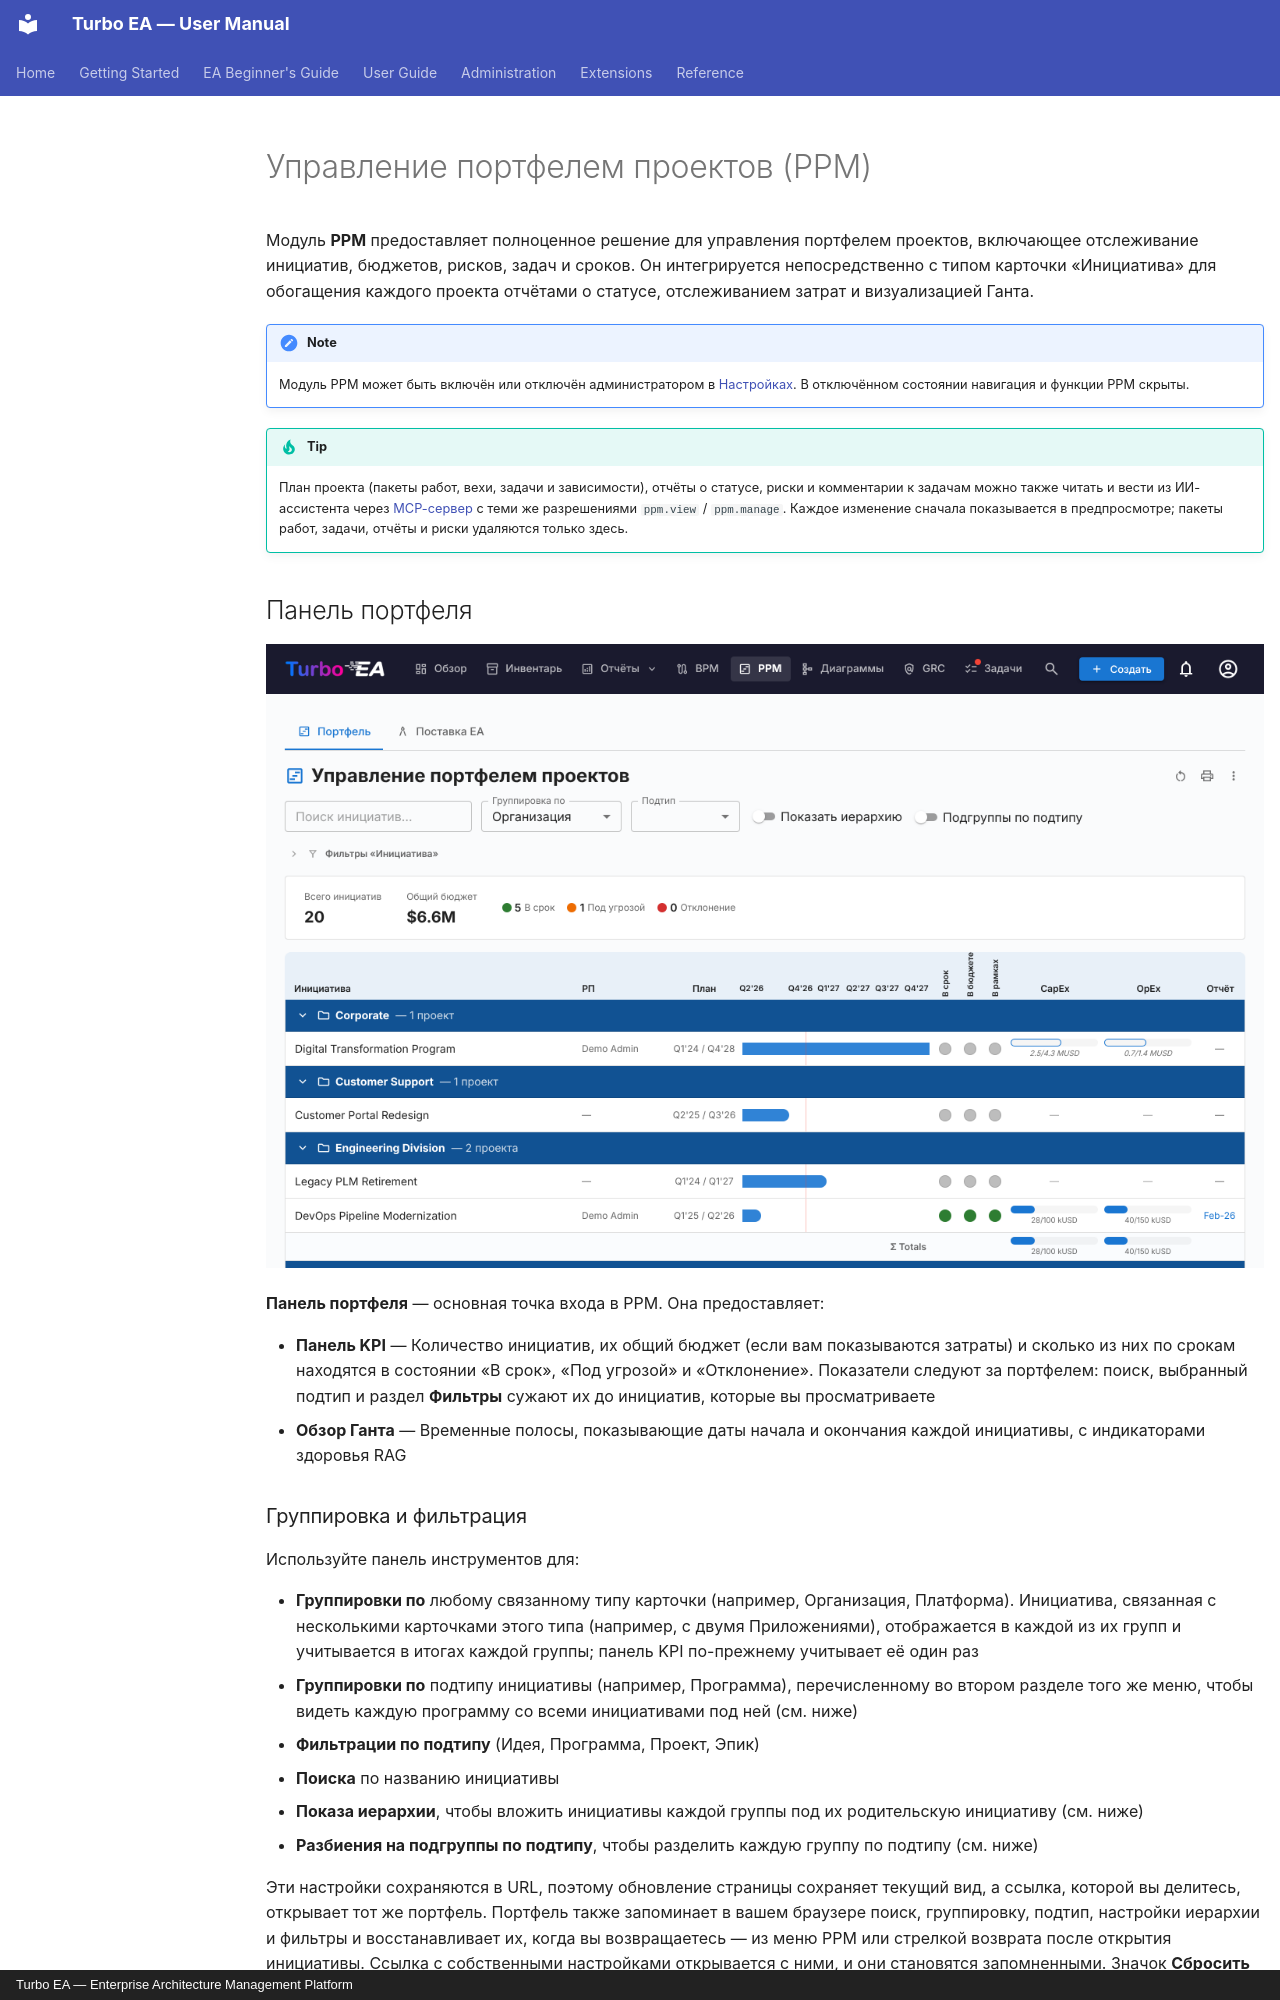

repository: vincentmakes/turbo-ea · page: guide/ppm.ru/index.html · generator: mkdocs · copyright: Turbo EA — Enterprise Architecture Management Platform

# Управление портфелем проектов (PPM)

Модуль **PPM** предоставляет полноценное решение для управления портфелем проектов, включающее отслеживание инициатив, бюджетов, рисков, задач и сроков. Он интегрируется непосредственно с типом карточки «Инициатива» для обогащения каждого проекта отчётами о статусе, отслеживанием затрат и визуализацией Ганта.

!!! note
    Модуль PPM может быть включён или отключён администратором в [Настройках](../admin/settings.md). В отключённом состоянии навигация и функции PPM скрыты.

!!! tip
    План проекта (пакеты работ, вехи, задачи и зависимости), отчёты о статусе, риски и комментарии к задачам можно также читать и вести из ИИ-ассистента через [MCP-сервер](../admin/mcp.md#available-capabilities) с теми же разрешениями `ppm.view` / `ppm.manage`. Каждое изменение сначала показывается в предпросмотре; пакеты работ, задачи, отчёты и риски удаляются только здесь.

## Панель портфеля

![Панель портфеля PPM](../assets/img/ru/40_ppm_portfel.png)

**Панель портфеля** — основная точка входа в PPM. Она предоставляет:

- **Панель KPI** — Количество инициатив, их общий бюджет (если вам показываются затраты) и сколько из них по срокам находятся в состоянии «В срок», «Под угрозой» и «Отклонение». Показатели следуют за портфелем: поиск, выбранный подтип и раздел **Фильтры** сужают их до инициатив, которые вы просматриваете
- **Обзор Ганта** — Временные полосы, показывающие даты начала и окончания каждой инициативы, с индикаторами здоровья RAG

### Группировка и фильтрация

Используйте панель инструментов для:

- **Группировки по** любому связанному типу карточки (например, Организация, Платформа). Инициатива, связанная с несколькими карточками этого типа (например, с двумя Приложениями), отображается в каждой из их групп и учитывается в итогах каждой группы; панель KPI по-прежнему учитывает её один раз
- **Группировки по** подтипу инициативы (например, Программа), перечисленному во втором разделе того же меню, чтобы видеть каждую программу со всеми инициативами под ней (см. ниже)
- **Фильтрации по подтипу** (Идея, Программа, Проект, Эпик)
- **Поиска** по названию инициативы
- **Показа иерархии**, чтобы вложить инициативы каждой группы под их родительскую инициативу (см. ниже)
- **Разбиения на подгруппы по подтипу**, чтобы разделить каждую группу по подтипу (см. ниже)

Эти настройки сохраняются в URL, поэтому обновление страницы сохраняет текущий вид, а ссылка, которой вы делитесь, открывает тот же портфель. Портфель также запоминает в вашем браузере поиск, группировку, подтип, настройки иерархии и фильтры и восстанавливает их, когда вы возвращаетесь — из меню PPM или стрелкой возврата после открытия инициативы. Ссылка с собственными настройками открывается с ними, и они становятся запомненными. Значок **Сбросить настройки** в строке заголовка возвращает портфель к настройкам по умолчанию.
